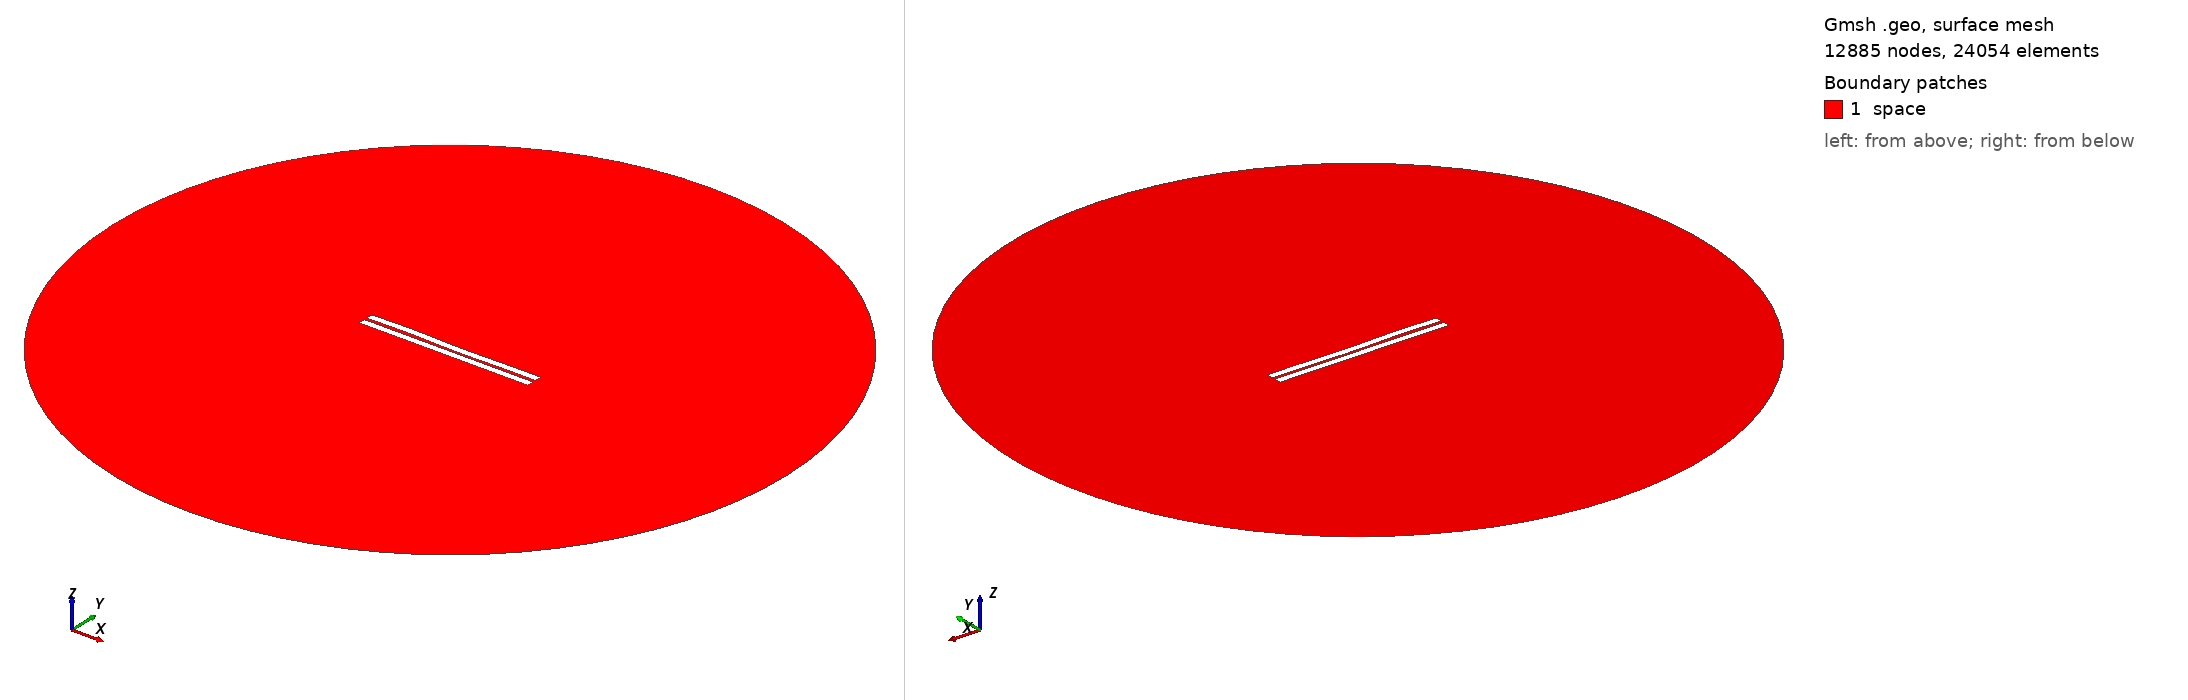

Gmsh geometry script, surface-meshed: 12885 nodes, 24054 surface elements. Boundary patches (legend numbers): 1 space. Left view from above one corner, right view from below the opposite corner. Legend entries are the model's physical surfaces. The drawing asked Gmsh for element sizes between 1% and 20% of the model's largest extent; the script's own settings can give other sizes.

=== 800.geo (drawn) ===
//---------------------------------------
// Geometry kernel
//---------------------------------------

SetFactory("OpenCASCADE");



//---------------------------------------
// Parameters of the geometry
//---------------------------------------

// Overetch of the upper plate
overetch = 0.0;

// Distance between the plates
distance = 1.75;

// Discretization over the x axis (for the deformation)
nx = 50; 

// Length of the plate
L = 100 - overetch; 

// Number of modes
n = 4; 

// 1st mode coefficient
coeff(1) = -0.075;
beta(1) = 0.596864 * 3.1415926535 / L;

// 2nd mode coefficient
coeff(2) = -0.075;
beta(2) = 1.49418 * 3.1415926535 / L;

// 3rd mode coefficient
coeff(3) = 0.15;
beta(3) = 2.50025 * 3.1415926535 / L;

// 4th mode coefficient
coeff(4) = 0.15;
beta(4) = 3.49999 * 3.1415926535 / L;



//---------------------------------------
// Upper plate (deformed rectangle)
//---------------------------------------

// Coordiantes of the upper plate
xmin = -50;
xmax = 50 - overetch;

// Height of the upper plate
yheight = 4 - 2 * overetch;

// Indexes of the points
UpperID[] = {};
LowerID[] = {};
LeftID[] = {};
RightID[] = {};

// Point index
p = 1;

// Horizontal edges
For i In {1:nx}
    x = xmin + (i-1)*(xmax - xmin)/(nx-1);

    y_bottom = distance / 2 + overetch;
    For j In {1:n}
        C = (Cosh(beta(j)*L) + Cos(beta(j)*L)) / (Sinh(beta(j)*L) + Sin(beta(j)*L));
        y_bottom  = y_bottom + coeff(j) * (Cosh(beta(j)*(x+50)) - Cos(beta(j)*(x+50)) - C * (Sinh(beta(j)*(x+50)) - Sin(beta(j)*(x+50))));
    EndFor

    y_top = y_bottom + yheight;

    Point(p) = {x, y_top, 0, 1.0};
    UpperID[i] = p;
    p = p + 1;

    Point(p) = {x, y_bottom, 0, 1.0};
    LowerID[i] = p;
    p = p + 1;
EndFor

// Create point lists
UpperPts[] = {}; LowerPts[] = {};
For i In {1:nx}
  UpperPts[] += {UpperID[i]};
  LowerPts[] += {LowerID[i]};
EndFor

// Build splines
Spline(1) = {UpperPts[]};
Spline(2) = {LowerPts[]};
Line(3) = {LowerPts[nx-1], UpperPts[nx-1]};
Line(4) = {LowerPts[0], UpperPts[0]};

// Build the plane surface
Curve Loop(1) = {2, 3, -1, -4};
Plane Surface(1) = {1};



//---------------------------------------
// Lower plate (rectangle)
//---------------------------------------

// Vertices
Point(1001) = {-50, -1, 0, 1.0};
Point(1002) = { 50, -1, 0, 1.0};
Point(1003) = { 50,  -5, 0, 1.0};
Point(1004) = {-50,  -5, 0, 1.0};

// Edges
Line(5) = {1001, 1002};
Line(6) = {1002, 1003};
Line(7) = {1003, 1004};
Line(8) = {1004, 1001};

// Plane surface
Line Loop(2) = {5, 6, 7, 8};
Plane Surface(2) = {2}; 



//---------------------------------------
// Outer (fictious) boundary
//---------------------------------------

// Points
Point(1005) = {0, 0, 0};       // Center
Point(1006) = {200, 0, 0};     // Start point
Point(1007) = {0, 200, 0};     // 90 degrees
Point(1008) = {-200, 0, 0};    // 180 degrees
Point(1009) = {0, -200, 0};    // 270 degrees

// Circle arcs (each needs start, center, end)
Circle(9) = {1006, 1005, 1007};
Circle(10) = {1007, 1005, 1008};
Circle(11) = {1008, 1005, 1009};
Circle(12) = {1009, 1005, 1006};

// Plane surface for the entire domain
Curve Loop(3) = {9, 10, 11, 12};
Surface(3) = {3};

// Subtract the plates from the whole domain to obtain the actual domain where we want to solve the equations
BooleanDifference{ Surface{3}; Delete; }{ Surface{1}; Surface{2}; Delete; }




//---------------------------------------
// Transfinite Lines/Curves
//---------------------------------------

// Set the number of points on the boundaries
r = 7;

// Plates
Transfinite Curve {1, 2} = 50*r Using Progression 1;
Transfinite Curve {3, 4} = 2*r Using Progression 1;
Transfinite Line {5, 7} = 50*r Using Progression 1;
Transfinite Line {6, 8} = 2*r Using Progression 1;

// Outer boundary
Transfinite Line {9, 10, 11, 12} = 20 Using Progression 1;



//---------------------------------------
// Physical groups
//---------------------------------------                

// Physical curves (boundaries)
Physical Line("force_segment", 10) = {2};
Physical Line("upper_plate", 11) = {1, 3, 4};
Physical Line("lower_plate", 12) = {5, 6, 7, 8};
Physical Line("boundary", 20) = {9, 10, 11, 12};

// Physical Surfaces
Physical Surface("space", 30) = {3};



//---------------------------------------
// 6. Generate the Mesh
//---------------------------------------

// 2D mesh generation
Mesh 2;
